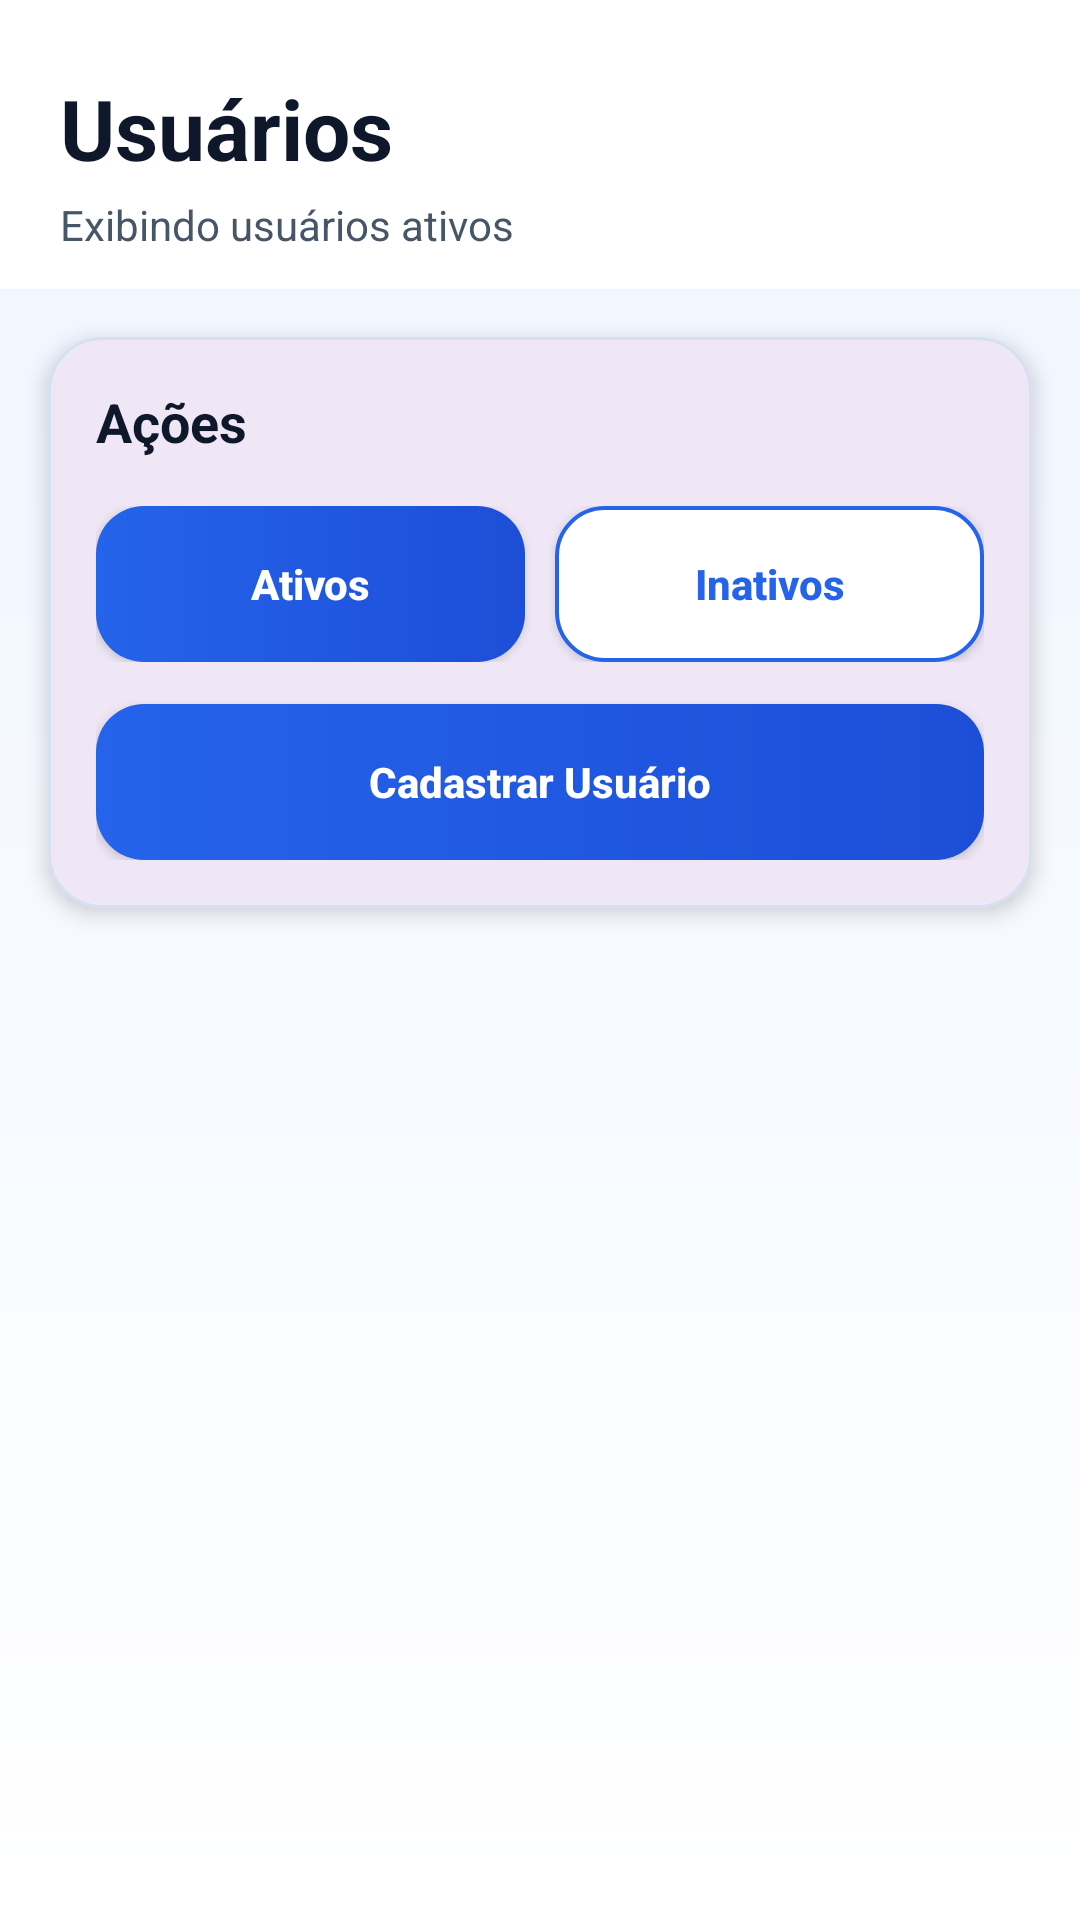

Layout XML and referenced resources for this Android screen:
<!-- AndroidManifest.xml: application theme Theme.AppStockSmart -->
<!-- res/layout/activity_usuario.xml -->
<?xml version="1.0" encoding="utf-8"?>
<LinearLayout xmlns:android="http://schemas.android.com/apk/res/android"
    xmlns:app="http://schemas.android.com/apk/res-auto"
    android:layout_width="match_parent"
    android:layout_height="match_parent"
    android:background="@drawable/bg_tela"
    android:orientation="vertical">

    
    <LinearLayout
        android:layout_width="match_parent"
        android:layout_height="wrap_content"
        android:background="@color/cor_superficie"
        android:orientation="vertical"
        android:paddingHorizontal="20dp"
        android:paddingTop="24dp"
        android:paddingBottom="12dp">

        <TextView
            android:layout_width="wrap_content"
            android:layout_height="wrap_content"
            android:text="Usuários"
            android:textColor="@color/cor_texto_principal"
            android:textSize="28sp"
            android:textStyle="bold" />

        <TextView
            android:id="@+id/txtSubtituloUsuarios"
            android:layout_width="wrap_content"
            android:layout_height="wrap_content"
            android:layout_marginTop="4dp"
            android:text="Exibindo usuários ativos"
            android:textColor="@color/cor_texto_secundario"
            android:textSize="14sp" />
    </LinearLayout>

    
    <com.google.android.material.card.MaterialCardView
        android:layout_width="match_parent"
        android:layout_height="wrap_content"
        android:layout_marginHorizontal="16dp"
        android:layout_marginTop="16dp"
        android:layout_marginBottom="8dp"
        app:cardCornerRadius="18dp"
        app:cardElevation="4dp"
        app:strokeColor="@color/cor_borda"
        app:strokeWidth="1dp">

        <LinearLayout
            android:layout_width="match_parent"
            android:layout_height="wrap_content"
            android:orientation="vertical"
            android:padding="16dp">

            <TextView
                android:layout_width="wrap_content"
                android:layout_height="wrap_content"
                android:text="Ações"
                android:textColor="@color/cor_texto_principal"
                android:textSize="18sp"
                android:textStyle="bold" />

            <LinearLayout
                android:layout_width="match_parent"
                android:layout_height="wrap_content"
                android:layout_marginTop="16dp"
                android:orientation="horizontal">

                <Button
                    android:id="@+id/btnMostrarUsuariosAtivos"
                    android:layout_width="0dp"
                    android:layout_height="wrap_content"
                    android:layout_weight="1"
                    android:background="@drawable/bg_botao_primario"
                    android:minHeight="52dp"
                    android:text="Ativos"
                    android:textAllCaps="false"
                    android:textColor="@color/cor_superficie"
                    android:textStyle="bold" />

                <Button
                    android:id="@+id/btnMostrarUsuariosInativos"
                    android:layout_width="0dp"
                    android:layout_height="wrap_content"
                    android:layout_marginStart="10dp"
                    android:layout_weight="1"
                    android:background="@drawable/bg_botao_secundario"
                    android:minHeight="52dp"
                    android:text="Inativos"
                    android:textAllCaps="false"
                    android:textColor="@color/cor_primaria"
                    android:textStyle="bold" />
            </LinearLayout>

            <Button
                android:id="@+id/btnNovoUsuario"
                android:layout_width="match_parent"
                android:layout_height="wrap_content"
                android:layout_marginTop="14dp"
                android:background="@drawable/bg_botao_primario"
                android:minHeight="52dp"
                android:text="Cadastrar Usuário"
                android:textAllCaps="false"
                android:textColor="@color/cor_superficie"
                android:textStyle="bold" />

        </LinearLayout>
    </com.google.android.material.card.MaterialCardView>

    
    <androidx.recyclerview.widget.RecyclerView
        android:id="@+id/recyclerUsuarios"
        android:layout_width="match_parent"
        android:layout_height="0dp"
        android:layout_weight="1"
        android:clipToPadding="false"
        android:paddingHorizontal="8dp"
        android:paddingBottom="12dp" />

</LinearLayout>
<!-- resources referenced by this layout -->
<resources>
  <color name="cor_borda">#D6E0F0</color>
  <color name="cor_primaria">#2563EB</color>
  <color name="cor_superficie">#FFFFFF</color>
  <color name="cor_texto_principal">#0F172A</color>
  <color name="cor_texto_secundario">#475569</color>
  <!-- drawable bg_botao_primario (drawable) -->
  <?xml version="1.0" encoding="utf-8"?>
  <shape xmlns:android="http://schemas.android.com/apk/res/android">
      <gradient
          android:angle="0"
          android:endColor="@color/cor_primaria_escura"
          android:startColor="@color/cor_primaria" />
  
      <corners android:radius="16dp" />
  </shape>
  <!-- drawable bg_botao_secundario (drawable) -->
  <?xml version="1.0" encoding="utf-8"?>
  <shape xmlns:android="http://schemas.android.com/apk/res/android">
      <solid android:color="@color/cor_superficie" />
  
      <stroke
          android:width="1.4dp"
          android:color="@color/cor_primaria" />
  
      <corners android:radius="16dp" />
  </shape>
  <!-- drawable bg_tela (drawable) -->
  <?xml version="1.0" encoding="utf-8"?>
  <shape xmlns:android="http://schemas.android.com/apk/res/android">
      <gradient
          android:angle="270"
          android:endColor="@color/cor_superficie"
          android:startColor="@color/cor_fundo" />
  </shape>
  <style name="Theme.AppStockSmart" parent="Base.Theme.AppStockSmart" />
  <color name="cor_primaria_escura">#1D4ED8</color>
  <color name="cor_fundo">#EEF4FF</color>
  <style name="Base.Theme.AppStockSmart" parent="Theme.Material3.DayNight.NoActionBar">
          
          
      </style>
</resources>
